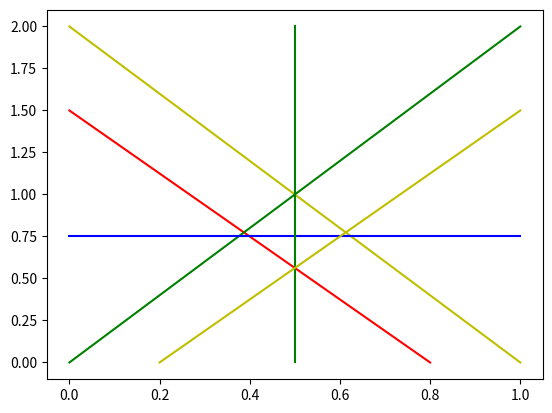

Python code for this plot:
import matplotlib.pyplot as plt
plt.figure()
x1=[0,0.8]
y1=[1.5,0]
x2=[0,1]
y2=[2,0]
x3=[0,1]
y3=[0,2]
x4=[0,1]
y4=[0.75,0.75]
x5=[0.5,0.5]
y5=[0,2]
x6=[0.2,1]
y6=[0,1.5]
plt.plot(
         x1,y1,'r',
         x2,y2,'y',
         x3,y3,'g',
         x4,y4,'b',
         x5,y5,'g',
         x6,y6,'y',
)
plt.show()

